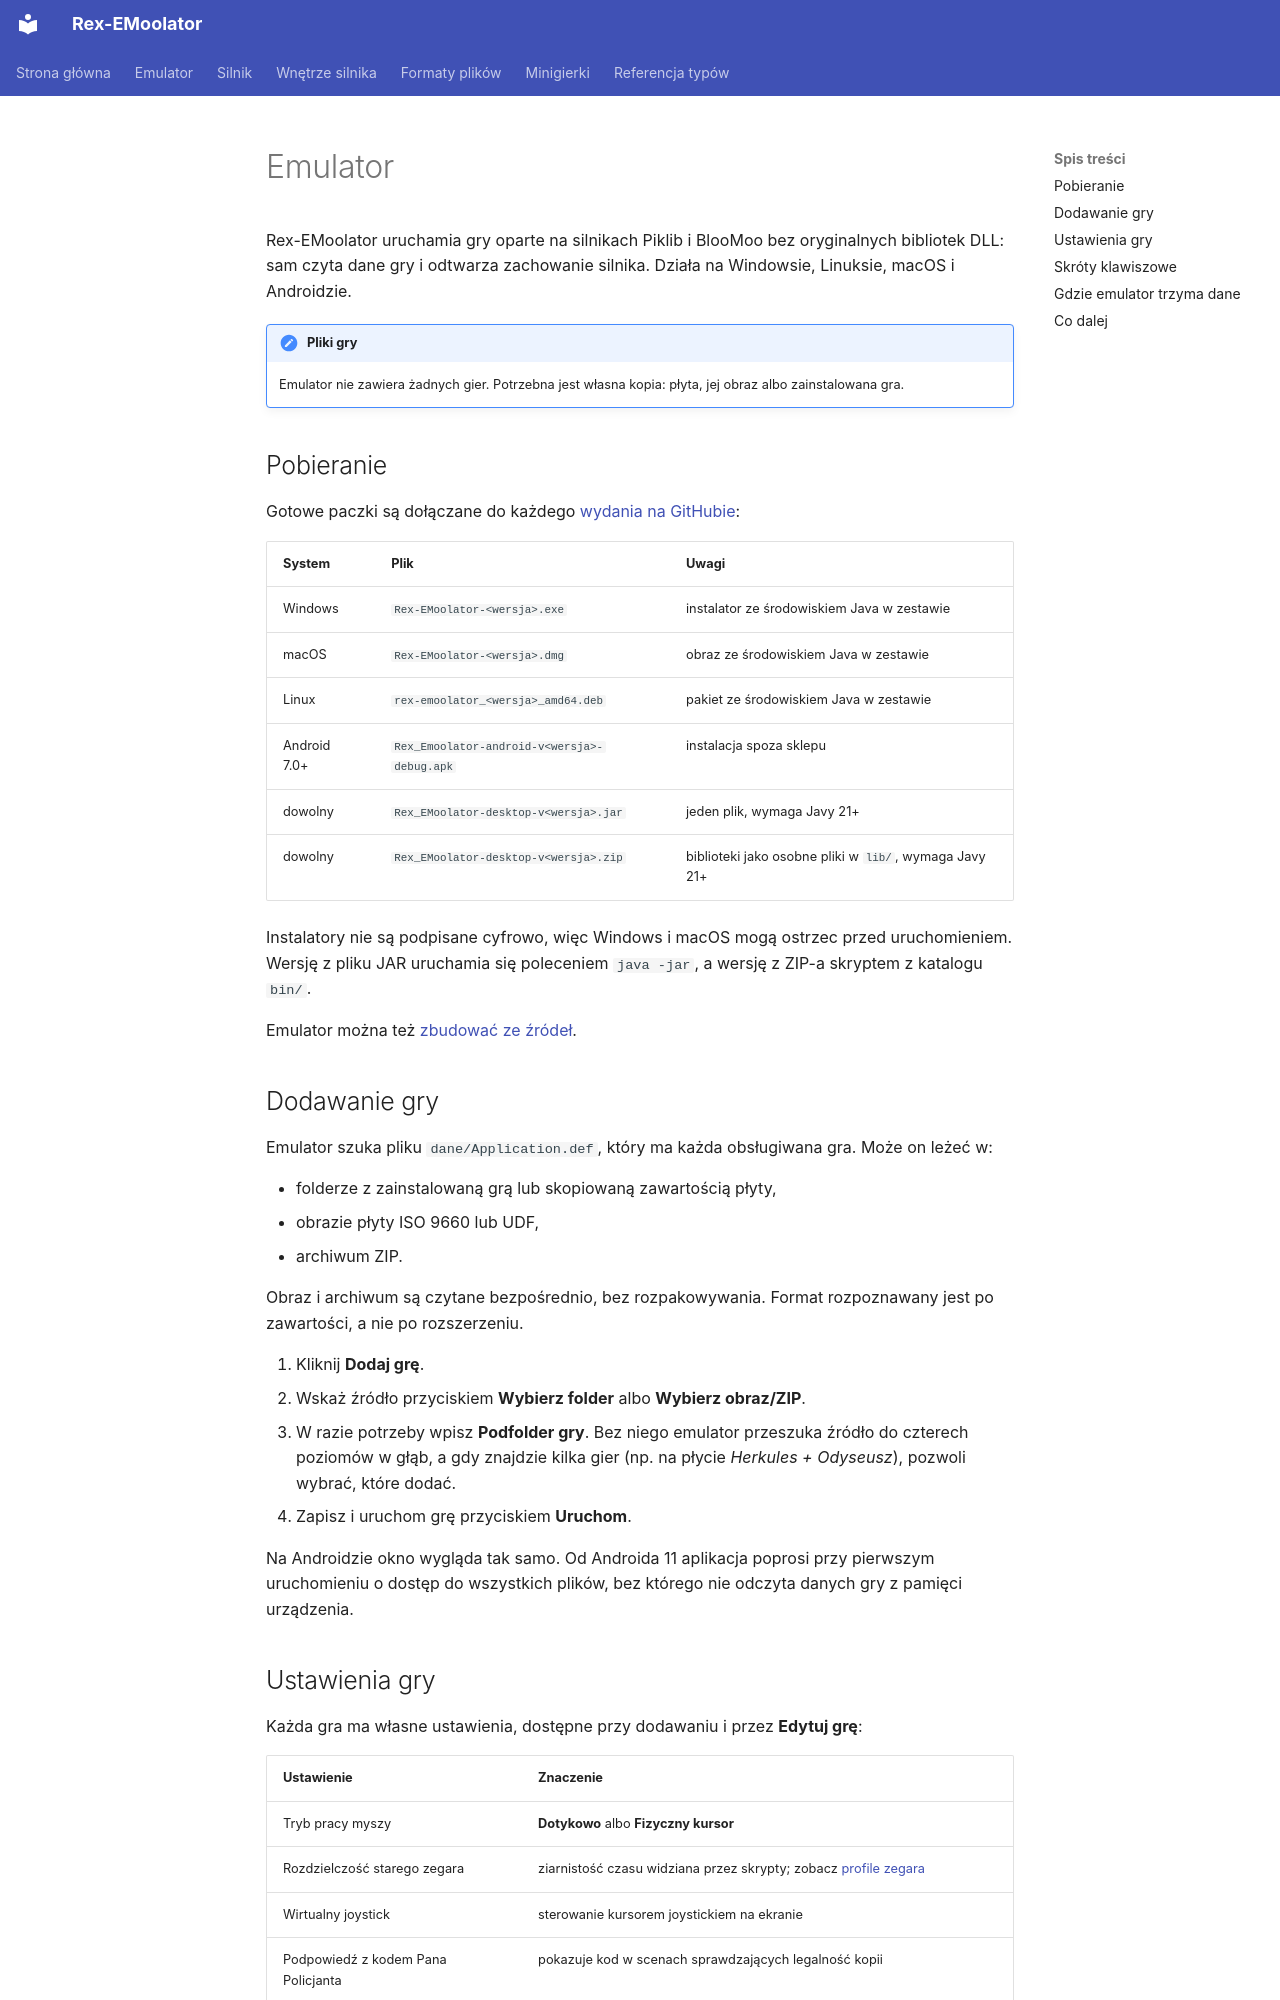

repository: patryk025/Rex-EMoolator · page: pl/emulator/index.html · generator: mkdocs

# Emulator

Rex-EMoolator uruchamia gry oparte na silnikach Piklib i BlooMoo bez oryginalnych bibliotek DLL: sam czyta dane gry i odtwarza zachowanie silnika. Działa na Windowsie, Linuksie, macOS i Androidzie.

!!! note "Pliki gry"
    Emulator nie zawiera żadnych gier. Potrzebna jest własna kopia: płyta, jej obraz albo zainstalowana gra.

## Pobieranie

Gotowe paczki są dołączane do każdego [wydania na GitHubie](https://github.com/patryk025/Rex-EMoolator/releases/latest):

| System | Plik | Uwagi |
|---|---|---|
| Windows | `Rex-EMoolator-<wersja>.exe` | instalator ze środowiskiem Java w zestawie |
| macOS | `Rex-EMoolator-<wersja>.dmg` | obraz ze środowiskiem Java w zestawie |
| Linux | `rex-emoolator_<wersja>_amd64.deb` | pakiet ze środowiskiem Java w zestawie |
| Android 7.0+ | `Rex_Emoolator-android-v<wersja>-debug.apk` | instalacja spoza sklepu |
| dowolny | `Rex_EMoolator-desktop-v<wersja>.jar` | jeden plik, wymaga Javy 21+ |
| dowolny | `Rex_EMoolator-desktop-v<wersja>.zip` | biblioteki jako osobne pliki w `lib/`, wymaga Javy 21+ |

Instalatory nie są podpisane cyfrowo, więc Windows i macOS mogą ostrzec przed uruchomieniem. Wersję z pliku JAR uruchamia się poleceniem `java -jar`, a wersję z ZIP-a skryptem z katalogu `bin/`.

Emulator można też [zbudować ze źródeł](development.md).

## Dodawanie gry

Emulator szuka pliku `dane/Application.def`, który ma każda obsługiwana gra. Może on leżeć w:

- folderze z zainstalowaną grą lub skopiowaną zawartością płyty,
- obrazie płyty ISO 9660 lub UDF,
- archiwum ZIP.

Obraz i archiwum są czytane bezpośrednio, bez rozpakowywania. Format rozpoznawany jest po zawartości, a nie po rozszerzeniu.

1. Kliknij **Dodaj grę**.
2. Wskaż źródło przyciskiem **Wybierz folder** albo **Wybierz obraz/ZIP**.
3. W razie potrzeby wpisz **Podfolder gry**. Bez niego emulator przeszuka źródło do czterech poziomów w głąb, a gdy znajdzie kilka gier (np. na płycie *Herkules + Odyseusz*), pozwoli wybrać, które dodać.
4. Zapisz i uruchom grę przyciskiem **Uruchom**.

Na Androidzie okno wygląda tak samo. Od Androida 11 aplikacja poprosi przy pierwszym uruchomieniu o dostęp do wszystkich plików, bez którego nie odczyta danych gry z pamięci urządzenia.
